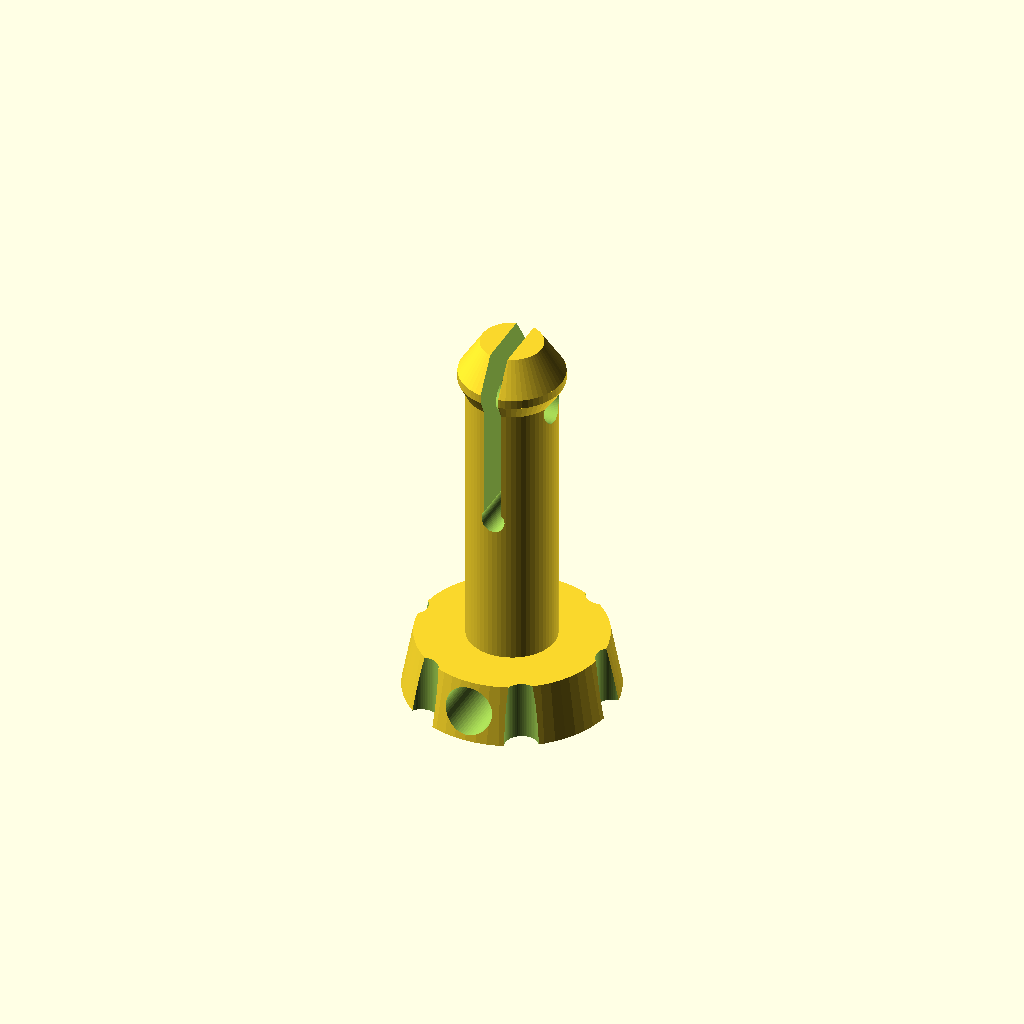
Cell 1: rendered with the file's own defaults.
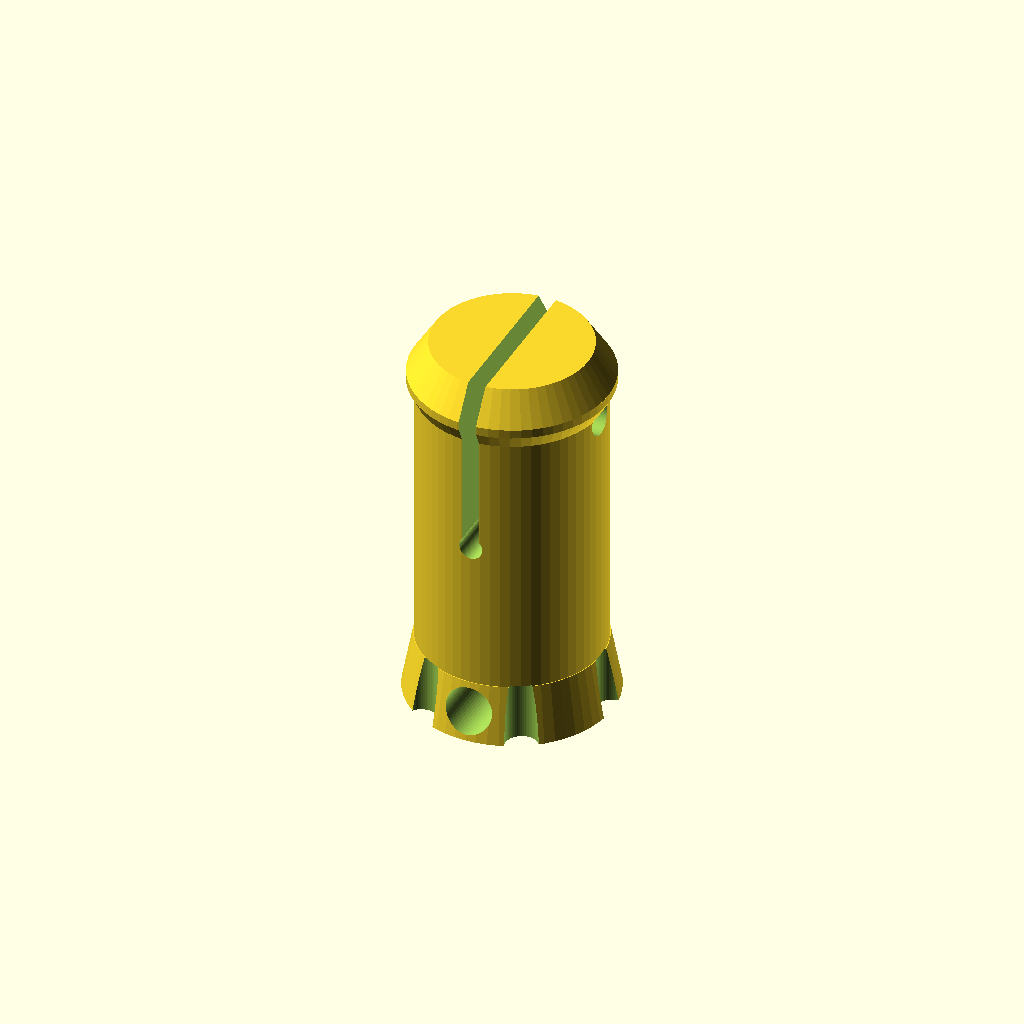
Cell 2: the same model with lock_hole_d = 13.
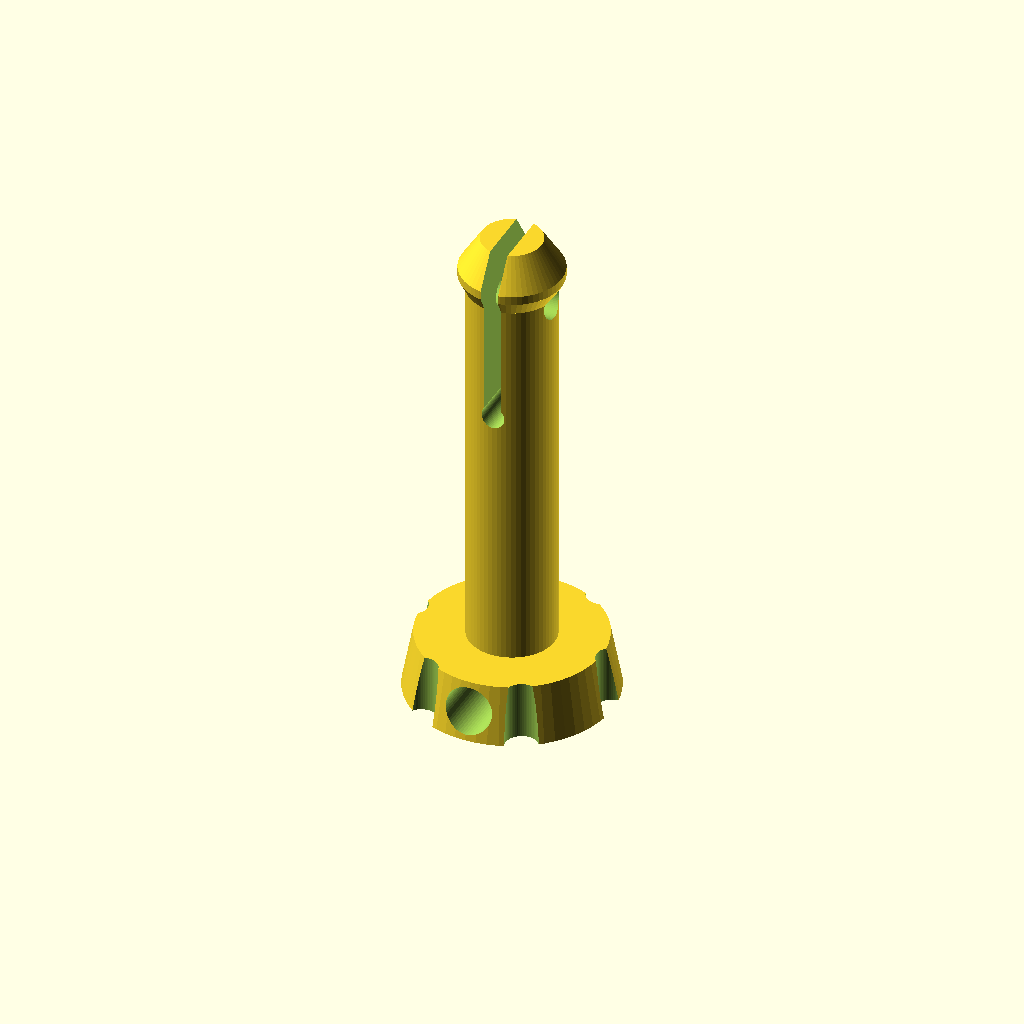
Cell 3: cage_tab_t = 16 (everything else at default).
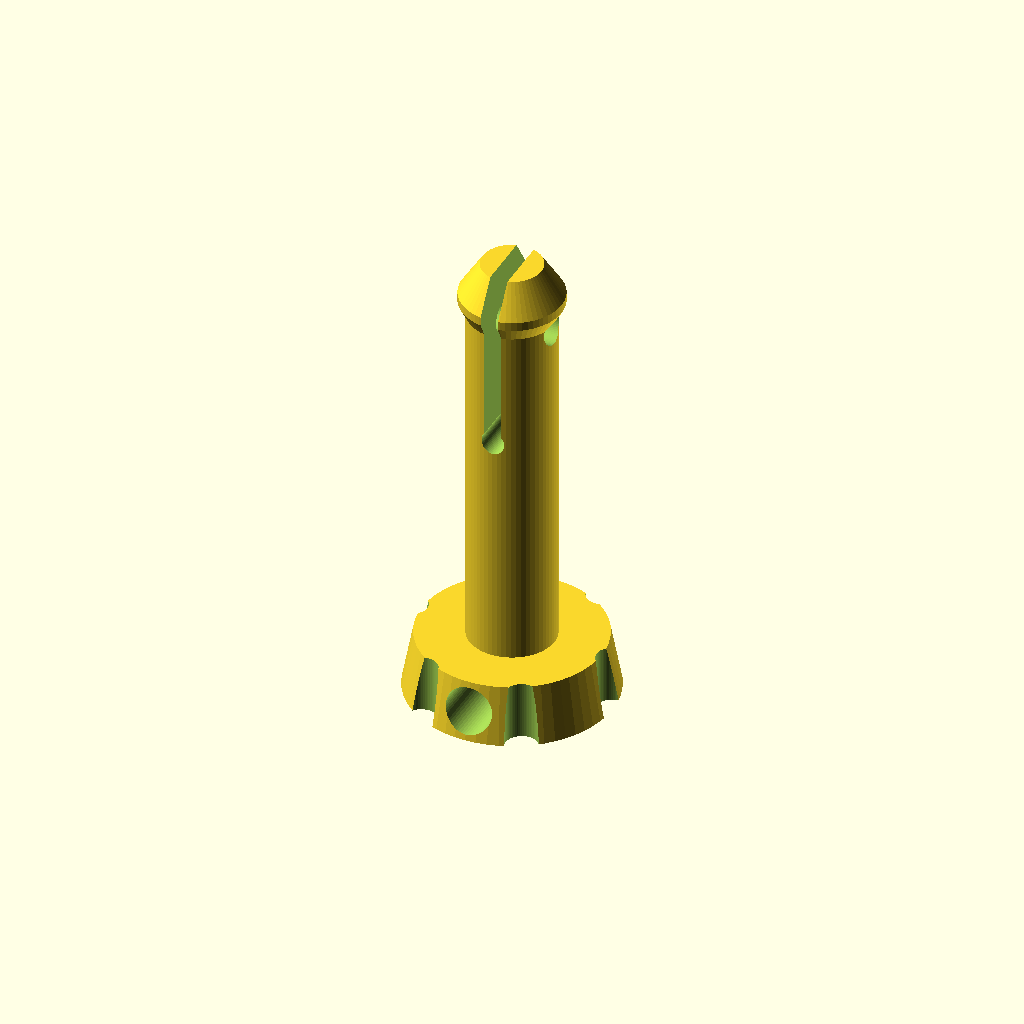
Cell 4 — hasp_ramp_h set to 24, the other parameters unchanged.
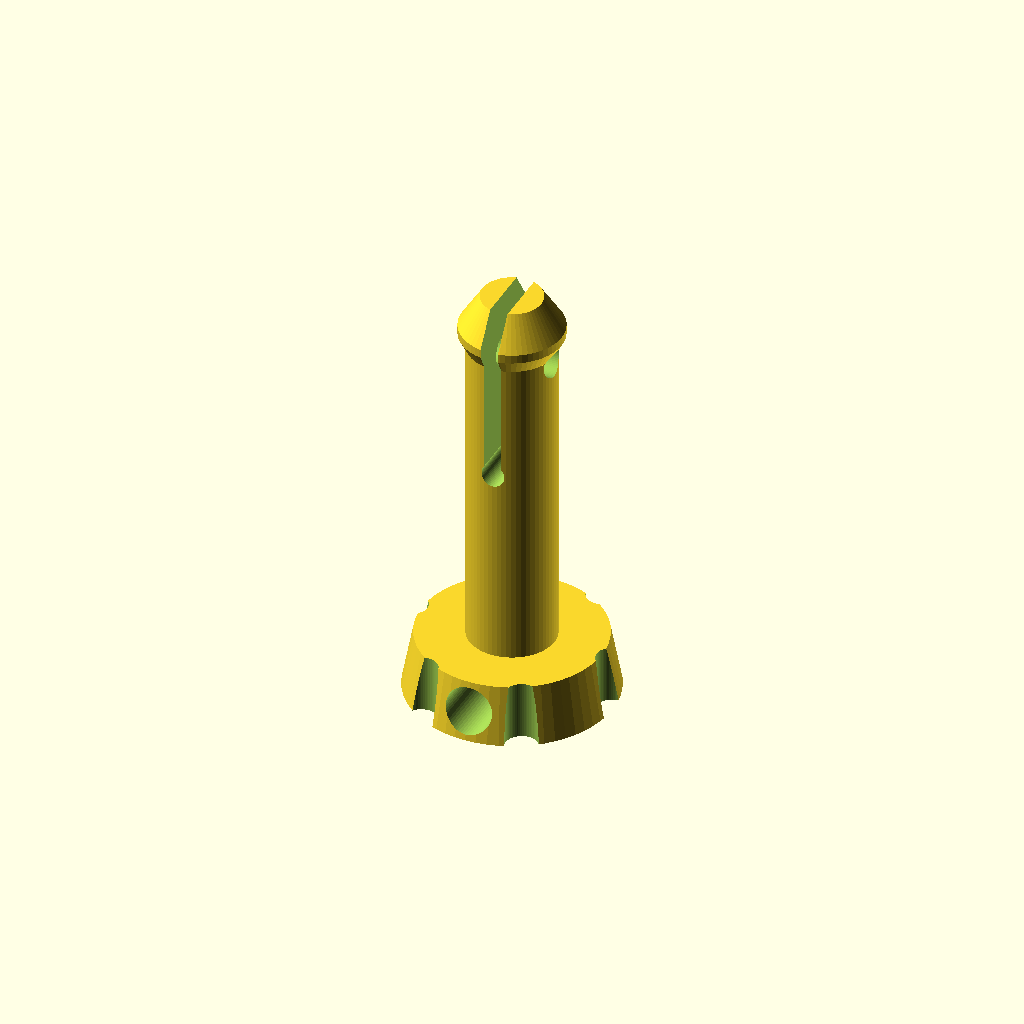
Cell 5: the same model with lid_cap_t = 7.
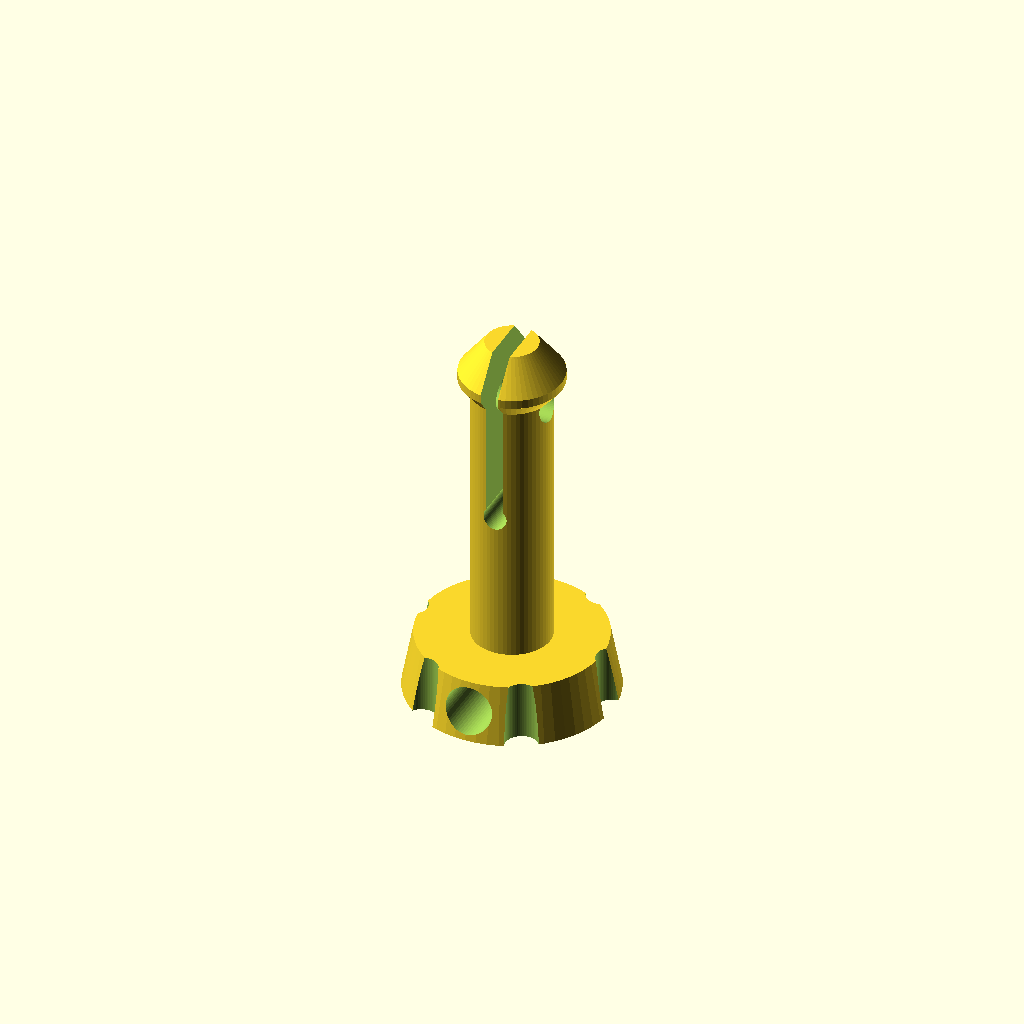
Cell 6: the same model with pin_clearance = 1.2.
All cells are drawn from one camera (rotation 55°, 0°, 25°, orthographic, colour scheme Cornfield), so only the parameter changes between them.
The OpenSCAD source (cad/locking_pin.scad):
// foqi locking pin
// mesh resolution
$fn = 60;

// lock parameters matching foqi cage
lock_hole_d = 6.5;
cage_tab_t = 8;
hasp_ramp_h = 12;
lid_cap_t = 3.5;
effective_cage_t = cage_tab_t + hasp_ramp_h / 2;
tab_stack_t = effective_cage_t + lid_cap_t;

// pin sizing
pin_clearance = 0.6;
pin_d = lock_hole_d - pin_clearance;
pin_grip_len = tab_stack_t + 1.0;

// head parameters
head_d = 14;
head_h = 4;
lanyard_hole_d = 3.2;

// snap detent parameters
barb_d = lock_hole_d + 0.4;
barb_ramp_h = 1.0;
barb_lip_h = 0.6;
entry_cone_h = 2.2;
slot_w = 1.2;
slot_h = 12;
relief_d = 1.6;
cross_hole_d = 2.2;

eps = 0.05;

// locking pin module
module locking_pin() {
    total_pin_h = head_h + pin_grip_len + barb_ramp_h + barb_lip_h + entry_cone_h;
    barb_start_z = head_h + pin_grip_len;
    slot_start_z = total_pin_h - slot_h;
    cross_z = head_h + tab_stack_t + 0.6;

    difference() {
        union() {
            // ergonomic pull head with chamfered rim
            cylinder(d1 = head_d, d2 = head_d - 1.5, h = head_h);

            // pin shaft
            translate([0, 0, head_h - eps])
                cylinder(d = pin_d, h = pin_grip_len + 2 * eps);

            // detent reverse ramp
            translate([0, 0, barb_start_z])
                cylinder(d1 = pin_d, d2 = barb_d, h = barb_ramp_h);

            // detent waist
            translate([0, 0, barb_start_z + barb_ramp_h])
                cylinder(d = barb_d, h = barb_lip_h);

            // lead in entry cone
            translate([0, 0, barb_start_z + barb_ramp_h + barb_lip_h])
                cylinder(d1 = barb_d, d2 = pin_d - 1.8, h = entry_cone_h);
        }

        // grip notches around head perimeter
        for (a = [0 : 60 : 300]) {
            rotate([0, 0, a])
                translate([head_d / 2, 0, -eps])
                    cylinder(d = 2.2, h = head_h + 2 * eps);
        }

        // lanyard pull hole through head
        translate([0, 0, head_h / 2])
            rotate([90, 0, 0])
                cylinder(d = lanyard_hole_d, h = head_d + 2, center = true);

        // flex slot for spring prongs
        translate([-slot_w / 2, -(pin_d + 2) / 2, slot_start_z])
            cube([slot_w, pin_d + 2, slot_h + eps]);

        // circular stress relief at slot root
        translate([0, 0, slot_start_z])
            rotate([90, 0, 0])
                cylinder(d = relief_d, h = pin_d + 2, center = true);

        // optional cross hole for cotter pin or wire deadlock
        translate([0, 0, cross_z])
            rotate([0, 90, 0])
                cylinder(d = cross_hole_d, h = barb_d + 2, center = true);
    }
}

// default render
locking_pin();
Customizer parameters (derived from the source; name, type, default, range or options):
lock_hole_d: number, default 6.5
cage_tab_t: number, default 8
hasp_ramp_h: number, default 12
lid_cap_t: number, default 3.5
pin_clearance: number, default 0.6
head_d: number, default 14
head_h: number, default 4
lanyard_hole_d: number, default 3.2
barb_ramp_h: number, default 1
barb_lip_h: number, default 0.6
entry_cone_h: number, default 2.2
slot_w: number, default 1.2
slot_h: number, default 12
relief_d: number, default 1.6
cross_hole_d: number, default 2.2
eps: number, default 0.05
